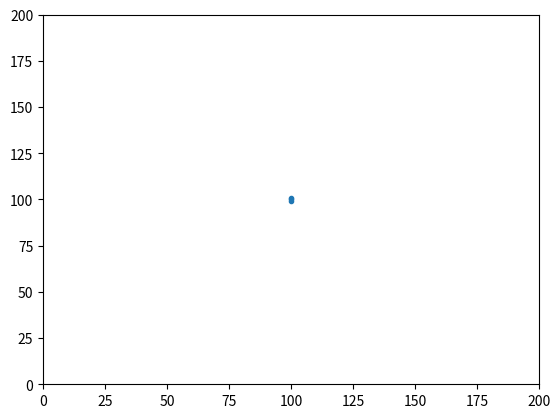
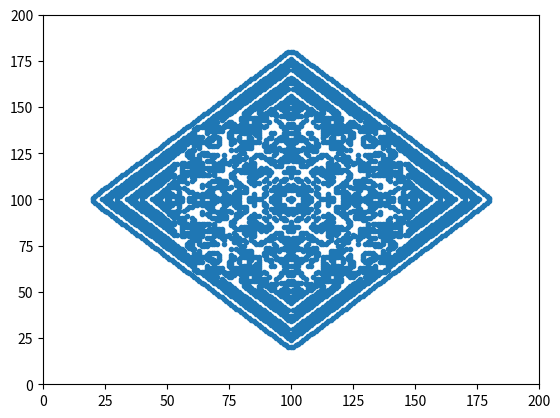

The script that saved these images, in order:
import numpy as np
import matplotlib.pyplot as plt

# 空间大小
number = 200

# 细胞分布(在初始位置状态设为1)
cells = np.zeros((number, number))
cells[int(number/2)][int(number/2)-1] = 1
cells[int(number/2)][int(number/2)] = 1
cells[int(number/2)][int(number/2)+1] = 1


# 绘图(初始情况的图)
def paintCells(cells):
    x = []
    y = []
    length = len(cells)
    for i in range(length):
        for j in range(length):
            if cells[i][j] == 1:
                x.append(i)
                y.append(j)
    plt.xlim((0, length))
    plt.ylim((0, length))
    plt.plot(x, y, '.')
    plt.show()
    plt.cla()


# 统计，在范围内有多少个状态为1的细胞
def countCells(cells, i, j):
    count = 0
    for m in range(i-1, i+2):
        for n in range(j-1, j+2):
            if cells[m][n] == 1:
                count += 1
    return count


# 更新
def updateCells(cells):
    length = len(cells)
    ncells = np.zeros((length, length))
    for i in range(1, length-1):
        for j in range(1, length-1):
            count = countCells(cells, i, j)
            if count == 2 or count == 3:
                ncells[i][j] = 1
    return ncells


paintCells(cells)
for _ in range(80):
    cells = updateCells(cells)
paintCells(cells)
